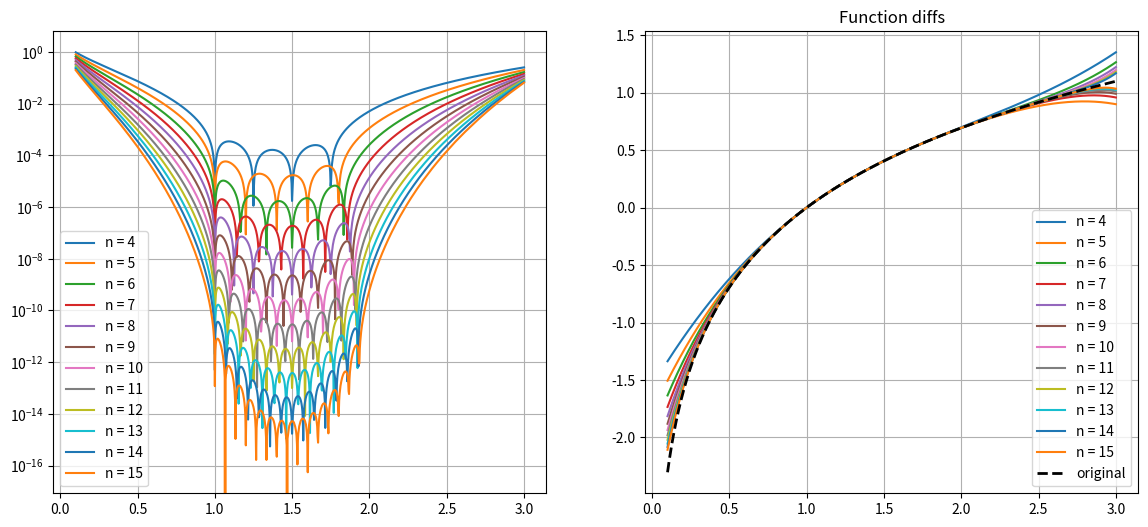

Reproduce this figure in Python.
import numpy as np
from matplotlib import pyplot as plt


def _poly_newton_coefficient(x: np.array, y: np.array):
    m = len(x)
    a = np.copy(y)

    for k in range(1, m):
        a[k:m] = (a[k:m] - a[k - 1])/(x[k:m] - x[k - 1])

    return a


def newton_polynomial(x_data: np.array, y_data: np.array):
    def _poly_func(x: np.number):
        p_degree = len(x_data) - 1
        a = _poly_newton_coefficient(x_data, y_data)
        p = a[p_degree]
        for k in range(1, p_degree + 1):
            p = a[p_degree - k] + (x - x_data[p_degree - k]) * p
        return p
    return np.vectorize(_poly_func)


def lagrange_polynomial(x_data: np.array, y_data: np.array):
    def _help_func(i: int, x: np.number):
        result = 1
        for j in range(len(x_data)):
            if i != j:
                result *= x - x_data[j]
        return result

    def _poly_func(x: np.number):
        sum_val = 0
        for i in range(len(x_data)):
            sum_val += y_data[i] * _help_func(i, x) / _help_func(i, x_data[i])
        return sum_val
    return np.vectorize(_poly_func)


n_vals = [i for i in range(4, 15 + 1)]
x_draw_grid = np.linspace(0.1, 3, 1000)
plt.figure(figsize=(14, 6))

method = lagrange_polynomial

for n in n_vals:
    x_data = np.arange(0, n) / n + 1
    y_data = np.log(x_data)
    y_interpolated = method(x_data, y_data)

    y_draw_1 = np.abs(y_interpolated(x_draw_grid) - np.log(x_draw_grid))
    y_draw_2 = y_interpolated(x_draw_grid)
    plt.subplot(1, 2, 1)
    plt.plot(x_draw_grid, y_draw_1, label=f'n = {n}')
    plt.subplot(1, 2, 2)
    plt.plot(x_draw_grid, y_draw_2, label=f'n = {n}')

plt.title("Function values")
plt.plot(x_draw_grid, np.log(x_draw_grid), "--", color='black', linewidth=2, label='original')
plt.grid()
plt.legend()
#plt.xscale("log", base=2)

plt.title("Function diffs")
plt.subplot(1, 2, 1)
plt.yscale("log")
plt.grid()
plt.legend()

plt.show()



